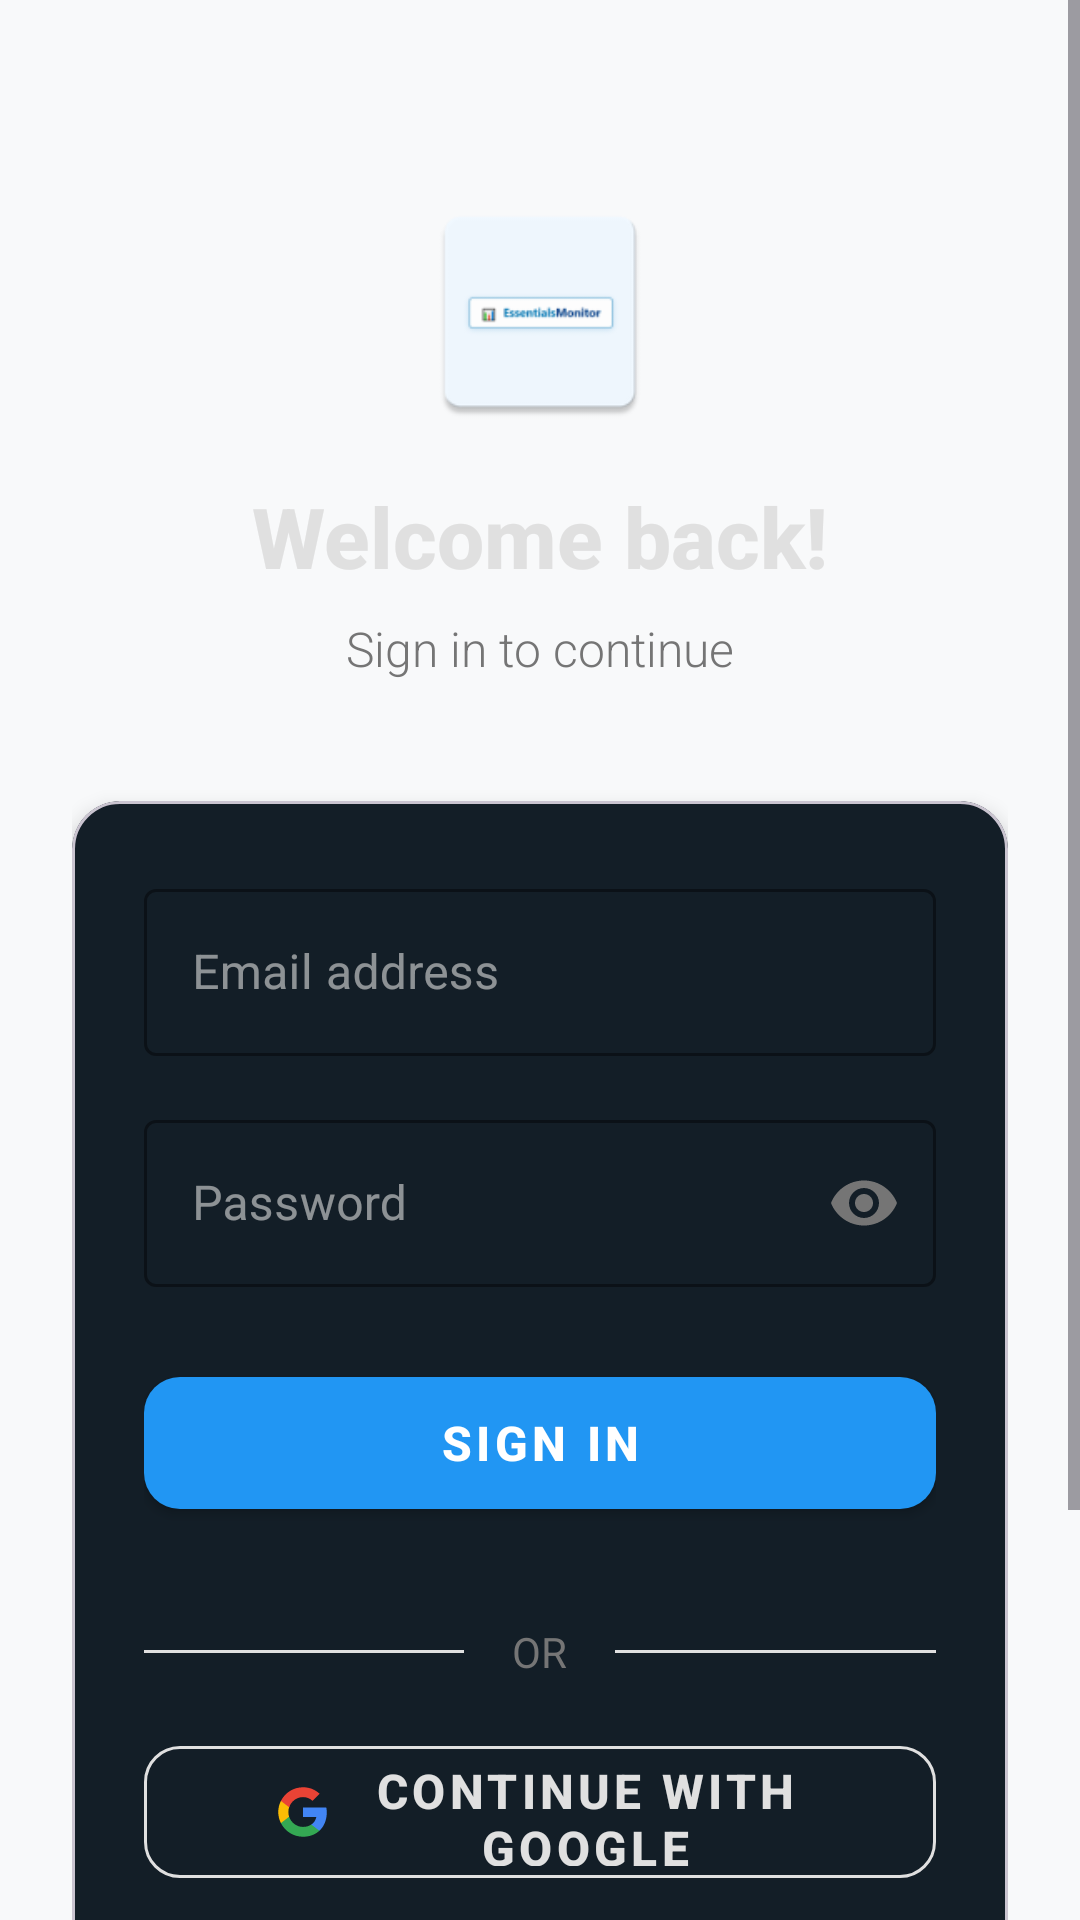

Layout XML and referenced resources for this Android screen:
<!-- AndroidManifest.xml: application theme Theme.EssentialsMonitor -->
<!-- res/layout/activity_user_authentication.xml -->
<?xml version="1.0" encoding="utf-8"?>
<ScrollView xmlns:android="http://schemas.android.com/apk/res/android"
    xmlns:app="http://schemas.android.com/apk/res-auto"
    android:layout_width="match_parent"
    android:layout_height="match_parent"
    android:background="@color/background"
    android:fillViewport="true">

    <androidx.constraintlayout.widget.ConstraintLayout
        android:layout_width="match_parent"
        android:layout_height="wrap_content"
        android:padding="24dp">

        
        <LinearLayout
            android:id="@+id/logo_section"
            android:layout_width="wrap_content"
            android:layout_height="wrap_content"
            android:orientation="vertical"
            android:gravity="center"
            android:layout_marginTop="40dp"
            app:layout_constraintEnd_toEndOf="parent"
            app:layout_constraintStart_toStartOf="parent"
            app:layout_constraintTop_toTopOf="parent">

            <ImageView
                android:layout_width="80dp"
                android:layout_height="80dp"
                android:layout_marginBottom="16dp"
                android:src="@mipmap/ic_launcher"
                android:contentDescription="@string/app_logo" />

            <TextView
                android:layout_width="wrap_content"
                android:layout_height="wrap_content"
                android:text="Welcome back!"
                android:textColor="@color/text_primary"
                android:textSize="28sp"
                android:textStyle="bold"
                android:fontFamily="sans-serif-medium"
                android:layout_marginBottom="8dp" />

            <TextView
                android:layout_width="wrap_content"
                android:layout_height="wrap_content"
                android:text="Sign in to continue"
                android:textColor="@color/text_secondary"
                android:textSize="16sp"
                android:fontFamily="sans-serif-light" />

        </LinearLayout>

        
        <com.google.android.material.card.MaterialCardView
            android:id="@+id/login_card"
            android:layout_width="match_parent"
            android:layout_height="wrap_content"
            android:layout_marginTop="40dp"
            app:cardCornerRadius="16dp"
            app:cardElevation="4dp"
            app:cardBackgroundColor="@color/surface"
            app:layout_constraintEnd_toEndOf="parent"
            app:layout_constraintStart_toStartOf="parent"
            app:layout_constraintTop_toBottomOf="@+id/logo_section">

            <LinearLayout
                android:layout_width="match_parent"
                android:layout_height="wrap_content"
                android:orientation="vertical"
                android:padding="24dp">

                
                <com.google.android.material.textfield.TextInputLayout
                    android:layout_width="match_parent"
                    android:layout_height="wrap_content"
                    android:layout_marginBottom="16dp"
                    android:hint="Email address"
                    app:boxStrokeColor="@color/primary"
                    app:hintTextColor="@color/primary"
                    style="@style/Widget.MaterialComponents.TextInputLayout.OutlinedBox">

                    <com.google.android.material.textfield.TextInputEditText
                        android:id="@+id/email_edit_text"
                        android:layout_width="match_parent"
                        android:layout_height="wrap_content"
                        android:autofillHints="emailAddress"
                        android:inputType="textEmailAddress"
                        android:textColor="@color/text_primary"
                        android:textSize="16sp" />

                </com.google.android.material.textfield.TextInputLayout>

                
                <com.google.android.material.textfield.TextInputLayout
                    android:layout_width="match_parent"
                    android:layout_height="wrap_content"
                    android:layout_marginBottom="24dp"
                    android:hint="Password"
                    app:boxStrokeColor="@color/primary"
                    app:hintTextColor="@color/primary"
                    app:passwordToggleEnabled="true"
                    app:passwordToggleTint="@color/text_secondary"
                    style="@style/Widget.MaterialComponents.TextInputLayout.OutlinedBox">

                    <com.google.android.material.textfield.TextInputEditText
                        android:id="@+id/password_edit_text"
                        android:layout_width="match_parent"
                        android:layout_height="wrap_content"
                        android:autofillHints="password"
                        android:inputType="textPassword"
                        android:textColor="@color/text_primary"
                        android:textSize="16sp" />

                </com.google.android.material.textfield.TextInputLayout>

                
                <com.google.android.material.button.MaterialButton
                    android:id="@+id/login_button"
                    android:layout_width="match_parent"
                    android:layout_height="56dp"
                    android:layout_marginBottom="16dp"
                    android:text="Sign In"
                    android:textColor="@color/text_white"
                    android:textSize="16sp"
                    android:textStyle="bold"
                    app:backgroundTint="@color/primary"
                    app:cornerRadius="12dp"
                    style="@style/Widget.MaterialComponents.Button" />

                
                <LinearLayout
                    android:layout_width="match_parent"
                    android:layout_height="wrap_content"
                    android:orientation="horizontal"
                    android:layout_marginVertical="16dp"
                    android:gravity="center_vertical">

                    <View
                        android:layout_width="0dp"
                        android:layout_height="1dp"
                        android:layout_weight="1"
                        android:background="@color/divider" />

                    <TextView
                        android:layout_width="wrap_content"
                        android:layout_height="wrap_content"
                        android:layout_marginHorizontal="16dp"
                        android:text="OR"
                        android:textColor="@color/text_secondary"
                        android:textSize="14sp" />

                    <View
                        android:layout_width="0dp"
                        android:layout_height="1dp"
                        android:layout_weight="1"
                        android:background="@color/divider" />

                </LinearLayout>

                
                <com.google.android.material.button.MaterialButton
                    android:id="@+id/google_signin_button"
                    android:layout_width="match_parent"
                    android:layout_height="56dp"
                    android:layout_marginBottom="16dp"
                    android:text="Continue with Google"
                    android:textColor="@color/text_primary"
                    android:textSize="16sp"
                    android:textStyle="bold"
                    app:icon="@drawable/ic_google"
                    app:iconGravity="textStart"
                    app:iconPadding="12dp"
                    app:iconTint="@null"
                    app:backgroundTint="@color/surface"
                    app:strokeColor="@color/divider"
                    app:strokeWidth="1dp"
                    app:cornerRadius="12dp"
                    style="@style/Widget.MaterialComponents.Button.OutlinedButton" />

                
                <TextView
                    android:id="@+id/forgot_password_text"
                    android:layout_width="wrap_content"
                    android:layout_height="wrap_content"
                    android:layout_gravity="center"
                    android:text="Forgot your password?"
                    android:textColor="@color/primary"
                    android:textSize="14sp"
                    android:clickable="true"
                    android:focusable="true"
                    android:background="?attr/selectableItemBackgroundBorderless"
                    android:padding="8dp" />

            </LinearLayout>

        </com.google.android.material.card.MaterialCardView>

        
        <LinearLayout
            android:layout_width="wrap_content"
            android:layout_height="wrap_content"
            android:orientation="horizontal"
            android:layout_marginTop="24dp"
            android:layout_marginBottom="24dp"
            app:layout_constraintBottom_toBottomOf="parent"
            app:layout_constraintEnd_toEndOf="parent"
            app:layout_constraintStart_toStartOf="parent"
            app:layout_constraintTop_toBottomOf="@+id/login_card">

            <TextView
                android:layout_width="wrap_content"
                android:layout_height="wrap_content"
                android:text="Don't have an account? "
                android:textColor="@color/text_secondary"
                android:textSize="14sp" />

            <TextView
                android:id="@+id/signup_text"
                android:layout_width="wrap_content"
                android:layout_height="wrap_content"
                android:text="Sign Up"
                android:textColor="@color/primary"
                android:textSize="14sp"
                android:textStyle="bold"
                android:clickable="true"
                android:focusable="true"
                android:background="?attr/selectableItemBackgroundBorderless"
                android:padding="8dp" />

        </LinearLayout>

    </androidx.constraintlayout.widget.ConstraintLayout>

</ScrollView>
<!-- resources referenced by this layout -->
<resources>
  <color name="background">#F8F9FA</color>
  <color name="divider">#E0E0E0</color>
  <color name="primary">#2196F3</color>
  <color name="surface">#121212</color>
  <color name="text_primary">#E0E0E0</color>
  <color name="text_secondary">#757575</color>
  <color name="text_white">#FFFFFF</color>
  <!-- drawable ic_google (drawable) -->
  <?xml version="1.0" encoding="utf-8"?>
  <vector xmlns:android="http://schemas.android.com/apk/res/android"
      android:width="24dp"
      android:height="24dp"
      android:viewportWidth="24"
      android:viewportHeight="24">
      
      
      <path
          android:fillColor="#4285F4"
          android:pathData="M22.56,12.25c0,-0.78 -0.07,-1.53 -0.2,-2.25H12v4.26h5.92c-0.26,1.37 -1.04,2.53 -2.21,3.31v2.77h3.57c2.08,-1.92 3.28,-4.74 3.28,-8.09z" />
      
      <path
          android:fillColor="#34A853"
          android:pathData="M12,23c2.97,0 5.46,-0.98 7.28,-2.66l-3.57,-2.77c-0.98,0.66 -2.23,1.06 -3.71,1.06 -2.86,0 -5.29,-1.93 -6.16,-4.53H2.18v2.84C3.99,20.53 7.7,23 12,23z" />
      
      <path
          android:fillColor="#FBBC05"
          android:pathData="M5.84,14.09c-0.22,-0.66 -0.35,-1.36 -0.35,-2.09s0.13,-1.43 0.35,-2.09V7.07H2.18C1.43,8.55 1,10.22 1,12s0.43,3.45 1.18,4.93l2.85,-2.22 0.81,-0.62z" />
      
      <path
          android:fillColor="#EA4335"
          android:pathData="M12,5.38c1.62,0 3.06,0.56 4.21,1.64l3.15,-3.15C17.45,2.09 14.97,1 12,1 7.7,1 3.99,3.47 2.18,7.07l3.66,2.84c0.87,-2.6 3.3,-4.53 6.16,-4.53z" />
      
  </vector>
  <!-- mipmap ic_launcher: webp bitmap (mipmap-hdpi, 1076 bytes) -->
  <string name="app_logo">App Logo</string>
  <style name="Theme.EssentialsMonitor" parent="Base.Theme.EssentialsMonitor" />
  <style name="Base.Theme.EssentialsMonitor" parent="Theme.Material3.DayNight">
          
          <item name="colorPrimary">@color/primary</item>
          <item name="colorPrimaryVariant">@color/primary_dark</item>
          <item name="colorOnPrimary">@color/text_white</item>
  
          <item name="colorSecondary">@color/secondary</item>
          <item name="colorSecondaryVariant">@color/secondary_dark</item>
          <item name="colorOnSecondary">@color/text_white</item>
  
          <item name="android:colorAccent">@color/accent</item>
          <item name="colorSurface">@color/surface</item>
          <item name="colorOnSurface">@color/text_primary</item>
          <item name="android:colorBackground">@color/background</item>
          <item name="colorOnBackground">@color/text_primary</item>
  
          
          <item name="android:statusBarColor">@color/primary_dark</item>
          <item name="android:windowLightStatusBar">false</item>
  
          
          <item name="android:navigationBarColor">@color/surface</item>
          <item name="android:windowLightNavigationBar">true</item>
      </style>
  <color name="primary_dark">#1976D2</color>
  <color name="secondary">#4CAF50</color>
  <color name="secondary_dark">#388E3C</color>
  <color name="accent">#FF9800</color>
</resources>
